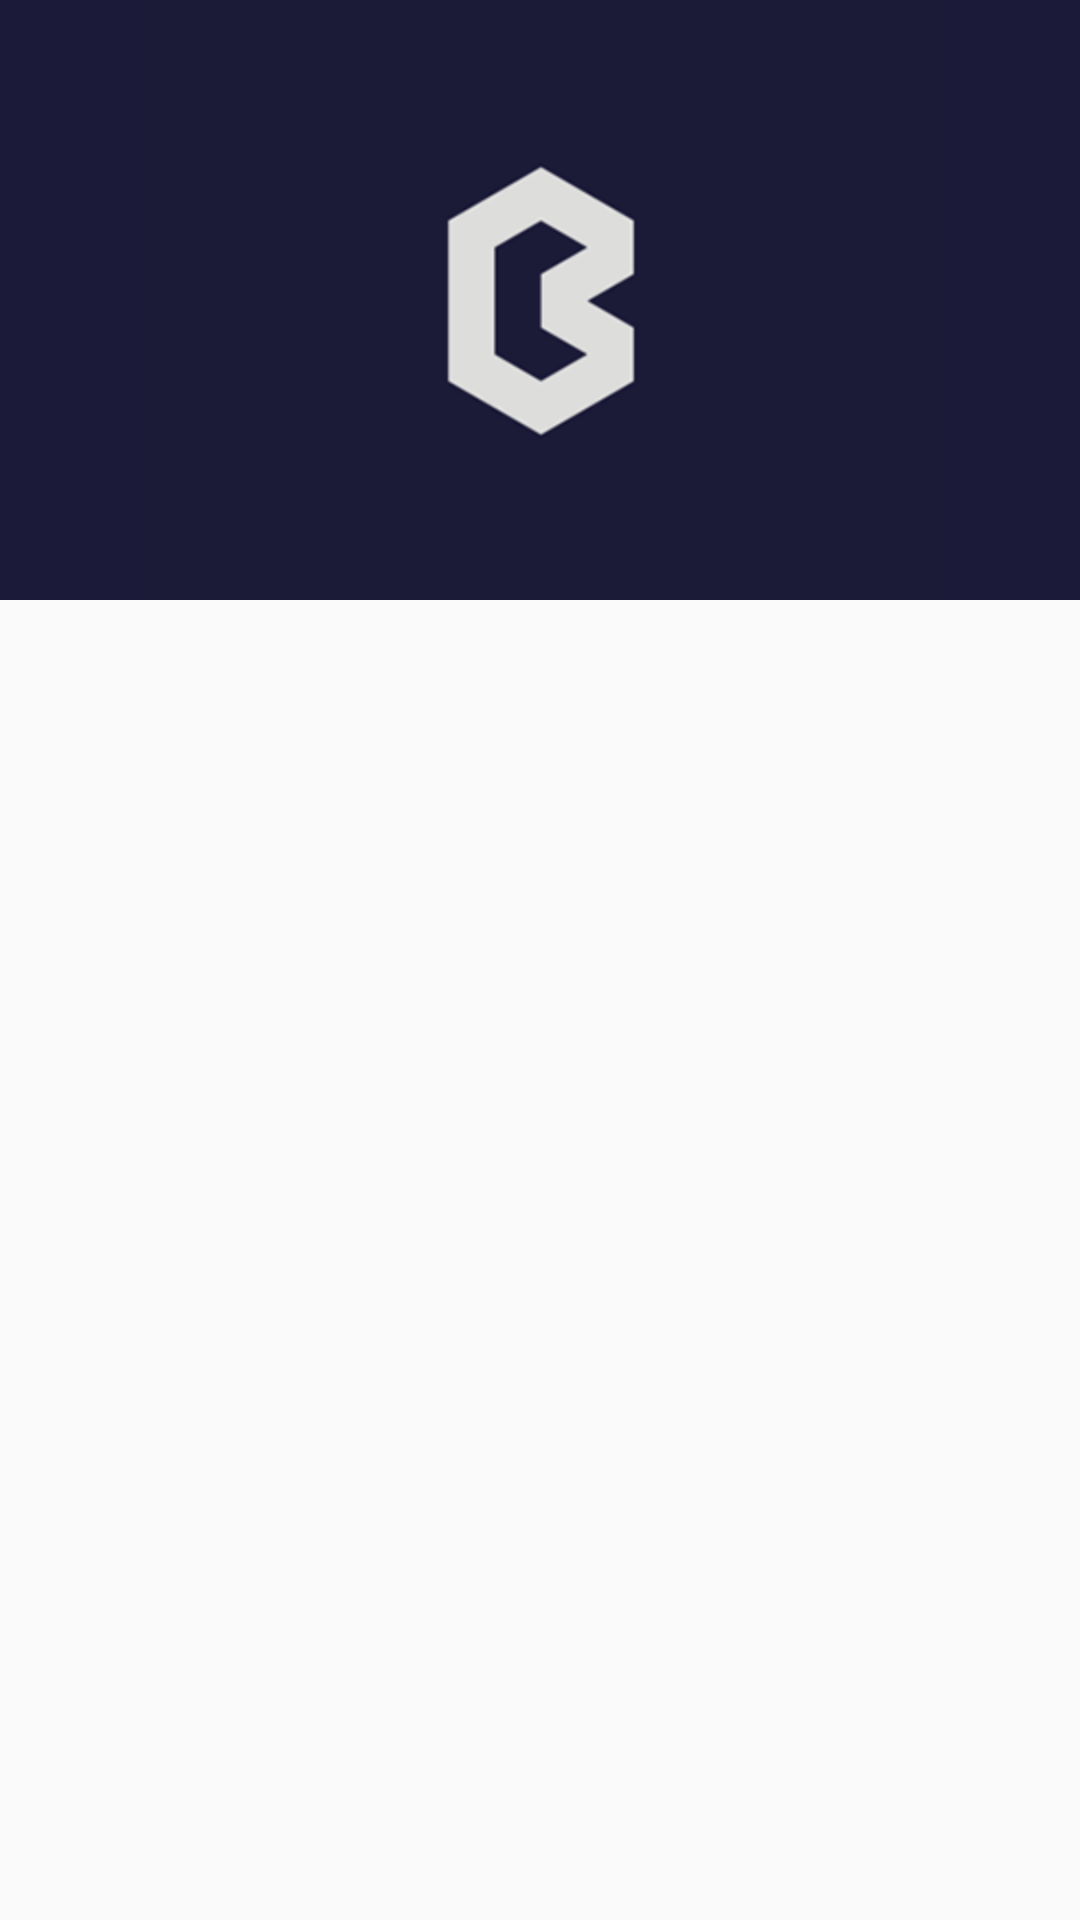

The Android layout XML behind this screen, and the referenced resources:
<!-- AndroidManifest.xml: application theme AppTheme -->
<!-- res/layout/activity_blog_category.xml -->
<?xml version="1.0" encoding="utf-8"?>
<android.support.design.widget.CoordinatorLayout
    xmlns:android="http://schemas.android.com/apk/res/android"
    xmlns:app="http://schemas.android.com/apk/res-auto"
    xmlns:tools="http://schemas.android.com/tools"
    android:layout_width="match_parent"
    android:layout_height="match_parent"
    android:fitsSystemWindows="true">


    <android.support.v4.widget.NestedScrollView
        android:id="@+id/scrollableView"
        android:layout_width="match_parent"
        android:layout_height="wrap_content"
        app:layout_behavior="@string/appbar_scrolling_view_behavior">

        <LinearLayout
            android:layout_width="match_parent"
            android:layout_height="wrap_content"
            android:orientation="vertical"
            android:padding="16dp">

            <android.support.v7.widget.RecyclerView
            android:id="@+id/blogCategory_recycler_view"
            android:layout_width="match_parent"
            android:layout_height="wrap_content"
            android:scrollbars="vertical" />

        </LinearLayout>
    </android.support.v4.widget.NestedScrollView>

    <android.support.design.widget.AppBarLayout
        android:layout_width="match_parent"
        android:layout_height="200dp"
        tools:layout_editor_absoluteX="8dp"
        tools:layout_editor_absoluteY="0dp">

        <android.support.design.widget.CollapsingToolbarLayout
            android:layout_width="match_parent"
            android:layout_height="match_parent"
            app:contentScrim="?attr/colorAccent"
            app:layout_scrollFlags="scroll|exitUntilCollapsed">

            <android.support.v7.widget.Toolbar
                android:id="@+id/toolbar"
                android:layout_width="match_parent"
                android:layout_height="?attr/actionBarSize"
                app:layout_collapseMode="pin"
                />

            <ImageView
                android:id="@+id/imageView_scroll"
                android:layout_width="match_parent"
                android:layout_height="200dp"
                android:background="#1b1b39"
                android:src="@drawable/giphy"
                app:layout_collapseMode="parallax" />

        </android.support.design.widget.CollapsingToolbarLayout>

    </android.support.design.widget.AppBarLayout>

</android.support.design.widget.CoordinatorLayout>
<!-- resources referenced by this layout -->
<resources>
  <!-- drawable giphy: gif bitmap (drawable, 8188 bytes) -->
  <style name="AppTheme" parent="Theme.AppCompat.Light.DarkActionBar">
          
          <item name="colorPrimary">@color/colorPrimary</item>
          <item name="colorPrimaryDark">@color/colorPrimaryDark</item>
          <item name="colorAccent">@color/colorAccent</item>
          <item name="android:textColor">#303048</item>
          
      </style>
  <color name="colorPrimary">#BDBDBD</color>
  <color name="colorPrimaryDark">#212121</color>
  <color name="colorAccent">#212121</color>
</resources>
